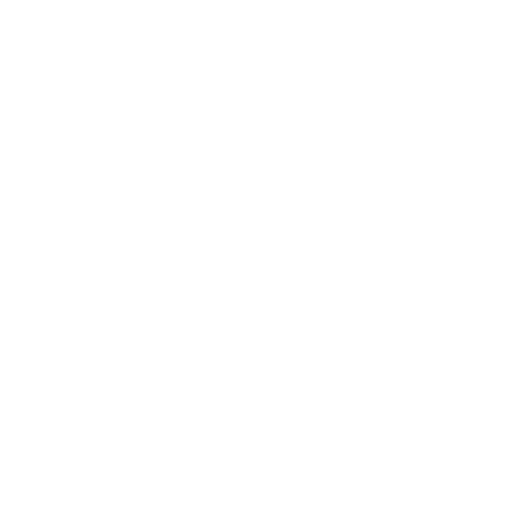
t = 0.00 s
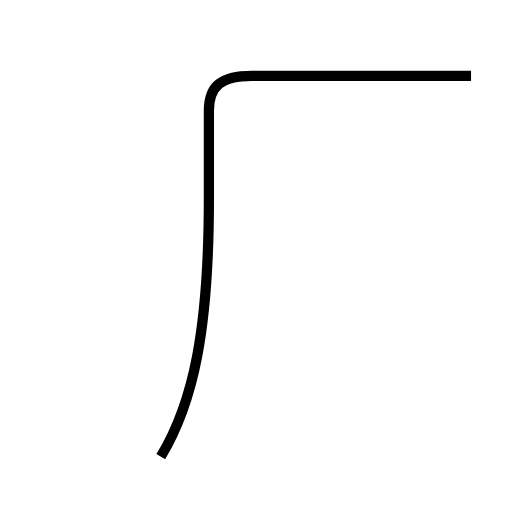
t = 1.87 s
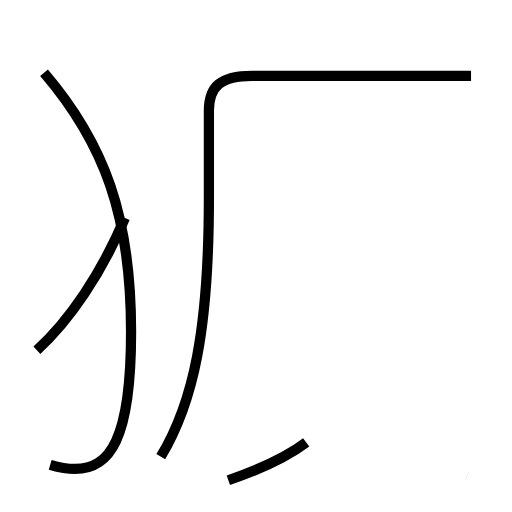
t = 3.96 s
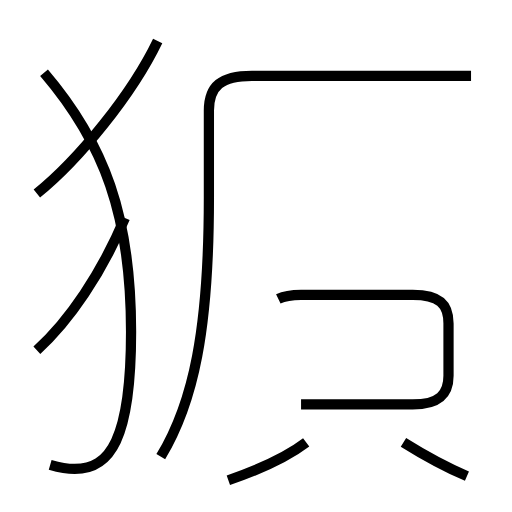
t = 5.93 s
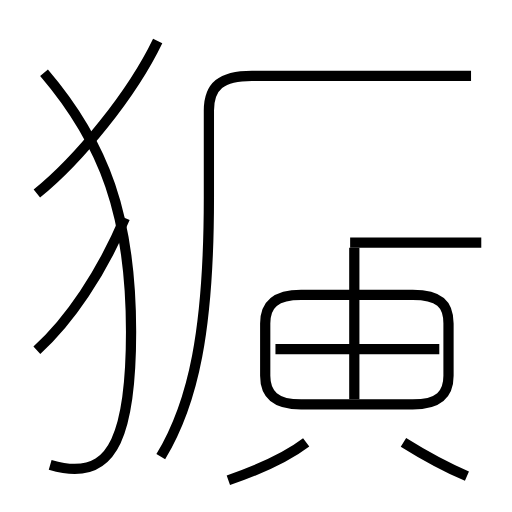
t = 7.64 s
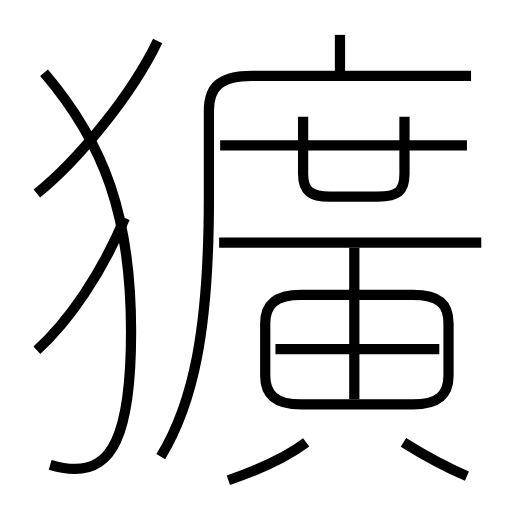
t = 9.57 s

The animated SVG that drew these frames (rendered in a browser with its animation timeline set to each time). Animation: 13 SMIL elements (animate=13); one cycle of 9.57 s.

<?xml version='1.0' encoding='utf-8'?>
<svg viewBox="0.0 -6.0 50.0 50.0" version="1.1" xmlns="http://www.w3.org/2000/svg"><rect x="-1000" y="-1000" width="2000" height="2000" stroke="white" fill="white" /><g style="fill:none;stroke:#000000;stroke-width:1"><path d="M 15.7 0.6 C 18.9 -4.7 20.4 -11.8 20.4 -24.7 L 20.4 -33.2 C 20.4 -35.6 21.6 -36.6 24.6 -36.6 L 46.0 -36.6 " transform="translate(0.0 38.0)" stroke-dasharray="62.20503769695298" stroke-dashoffset="62.20503769695298"><animate attributeName="stroke-dashoffset" from="62.20503769695298" to="0" dur="1.8661511309085892s" begin="0s" fill="freeze" /></path><path d="M 3.6 -9.8 C 6.8 -12.7 9.9 -17.3 12.2 -22.7 " transform="translate(0.0 38.0)" stroke-dasharray="15.616541647755316" stroke-dashoffset="15.616541647755316"><animate attributeName="stroke-dashoffset" from="15.616541647755316" to="0" dur="0.46849624943265944s" begin="1.8661511309085892s" fill="freeze" /></path><path d="M 22.3 2.9 C 24.9 2.0 27.8 0.8 29.9 -0.8 " transform="translate(0.0 38.0)" stroke-dasharray="8.486489490371648" stroke-dashoffset="8.486489490371648"><animate attributeName="stroke-dashoffset" from="8.486489490371648" to="0" dur="0.25459468471114943s" begin="2.3346473803412486s" fill="freeze" /></path><path d="M 4.9 1.4 C 5.6 1.6 6.6 1.8 7.3 1.8 C 10.7 1.8 12.8 -1.0 12.8 -11.6 C 12.8 -22.9 10.2 -30.0 4.3 -36.9 " transform="translate(0.0 38.0)" stroke-dasharray="45.81784790073314" stroke-dashoffset="45.81784790073314"><animate attributeName="stroke-dashoffset" from="45.81784790073314" to="0" dur="1.3745354370219942s" begin="2.589242065052398s" fill="freeze" /></path><path d="M 45.6 2.5 C 43.5 1.6 41.0 0.2 39.4 -0.8 " transform="translate(0.0 38.0)" stroke-dasharray="7.0294458193214995" stroke-dashoffset="7.0294458193214995"><animate attributeName="stroke-dashoffset" from="7.0294458193214995" to="0" dur="0.21088337457964498s" begin="3.963777502074392s" fill="freeze" /></path><path d="M 3.6 -25.1 C 7.7 -28.4 12.9 -34.8 15.4 -40.0 " transform="translate(0.0 38.0)" stroke-dasharray="19.130671390199023" stroke-dashoffset="19.130671390199023"><animate attributeName="stroke-dashoffset" from="19.130671390199023" to="0" dur="0.5739201417059706s" begin="4.174660876654037s" fill="freeze" /></path><path d="M 29.4 -4.5 L 40.3 -4.5 C 42.9 -4.5 43.8 -5.5 43.8 -7.3 L 43.8 -12.4 C 43.8 -14.3 42.9 -15.2 40.3 -15.2 L 29.4 -15.2 C 26.9 -15.2 25.9 -14.3 25.9 -12.4 L 25.9 -7.3 C 25.9 -5.5 26.9 -4.5 29.4 -4.5 Z " transform="translate(0.0 38.0)" stroke-dasharray="52.67393412063552" stroke-dashoffset="52.67393412063552"><animate attributeName="stroke-dashoffset" from="52.67393412063552" to="0" dur="1.5802180236190655s" begin="4.7485810183600075s" fill="freeze" /></path><path d="M 42.9 -9.9 L 26.9 -9.9 " transform="translate(0.0 38.0)" stroke-dasharray="16.0" stroke-dashoffset="16.0"><animate attributeName="stroke-dashoffset" from="16.0" to="0" dur="0.48s" begin="6.328799041979073s" fill="freeze" /></path><path d="M 34.6 -5.0 L 34.6 -19.8 " transform="translate(0.0 38.0)" stroke-dasharray="14.8" stroke-dashoffset="14.8"><animate attributeName="stroke-dashoffset" from="14.8" to="0" dur="0.444s" begin="6.808799041979073s" fill="freeze" /></path><path d="M 47.0 -20.3 L 21.4 -20.3 " transform="translate(0.0 38.0)" stroke-dasharray="25.6" stroke-dashoffset="25.6"><animate attributeName="stroke-dashoffset" from="25.6" to="0" dur="0.768s" begin="7.252799041979073s" fill="freeze" /></path><path d="M 29.6 -32.6 L 29.6 -27.0 C 29.6 -25.3 30.4 -24.8 32.2 -24.8 L 36.9 -24.8 C 38.8 -24.8 39.5 -25.3 39.5 -27.0 L 39.5 -32.6 " transform="translate(0.0 38.0)" stroke-dasharray="23.87920036858957" stroke-dashoffset="23.87920036858957"><animate attributeName="stroke-dashoffset" from="23.87920036858957" to="0" dur="0.716376011057687s" begin="8.020799041979073s" fill="freeze" /></path><path d="M 45.6 -29.8 L 21.5 -29.8 " transform="translate(0.0 38.0)" stroke-dasharray="24.1" stroke-dashoffset="24.1"><animate attributeName="stroke-dashoffset" from="24.1" to="0" dur="0.723s" begin="8.73717505303676s" fill="freeze" /></path><path d="M 33.2 -36.9 L 33.2 -40.6" transform="translate(0.0 38.0)" stroke-dasharray="3.700000000000003" stroke-dashoffset="3.700000000000003"><animate attributeName="stroke-dashoffset" from="3.700000000000003" to="0" dur="0.11100000000000008s" begin="9.46017505303676s" fill="freeze" /></path></g></svg>
